Labelled photos from "Training_Dataset", an image-classification folder in DevangPandey1/MRI-Generation. The possible labels are: glioma, meningioma, pituitary tumor.

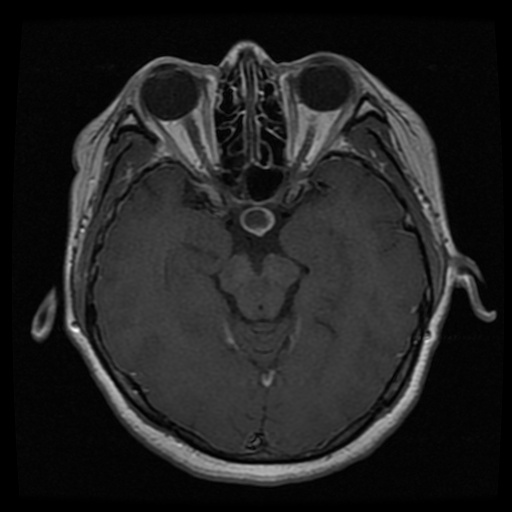
Label: pituitary tumor

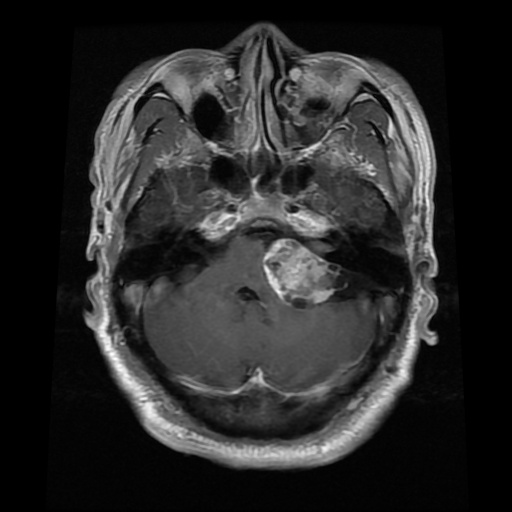
Label: meningioma

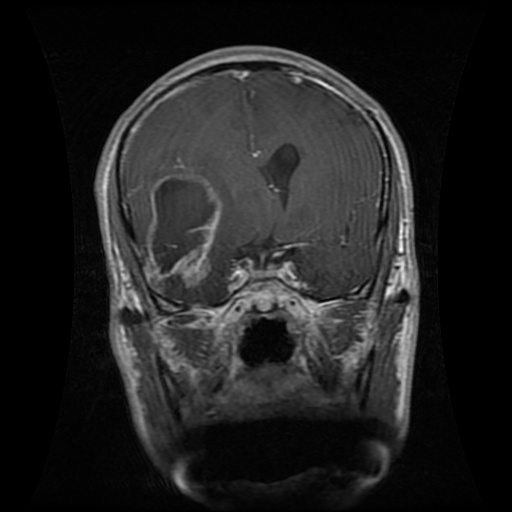
Label: glioma

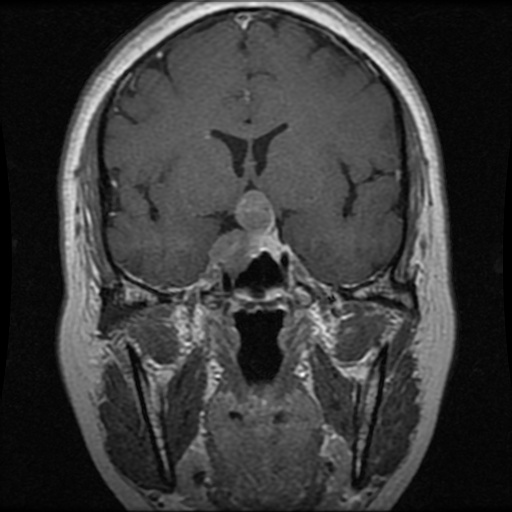
Label: pituitary tumor

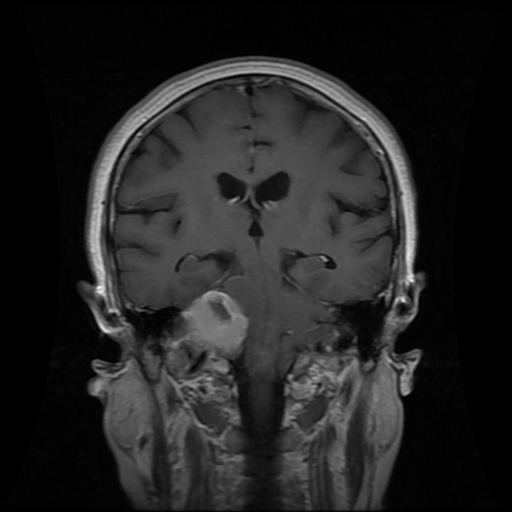
Label: meningioma

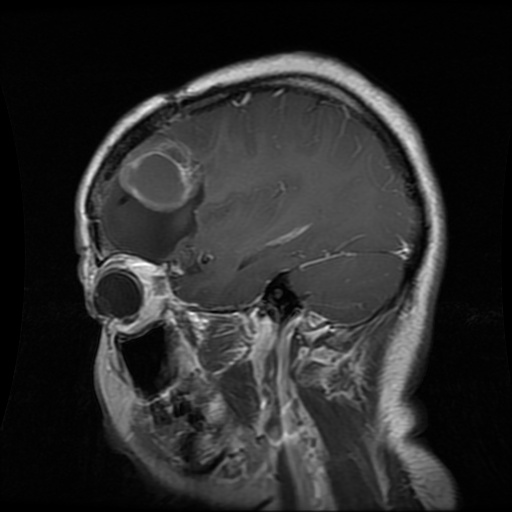
Label: glioma
